Dataset: data2 (GitHub, ikathuria/GestureRecognition). Classes: down gesture, eight hand gesture, five hand gesture, four hand gesture, left gesture, nine hand gesture, off gesture, one hand gesture, right gesture, seven hand gesture, six hand gesture, three hand gesture, two hand gesture, zero hand gesture.

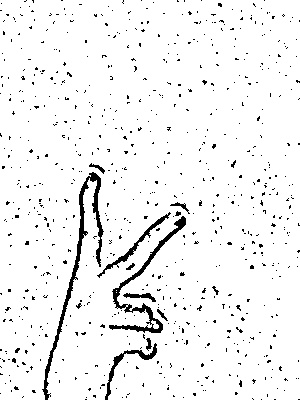
Label: two hand gesture

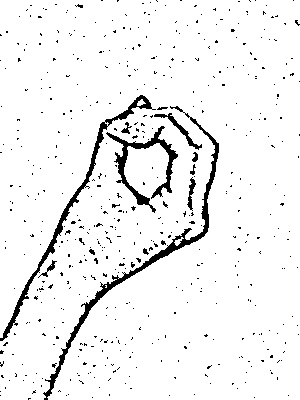
Label: zero hand gesture

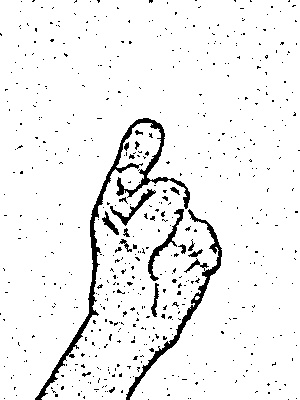
Label: nine hand gesture

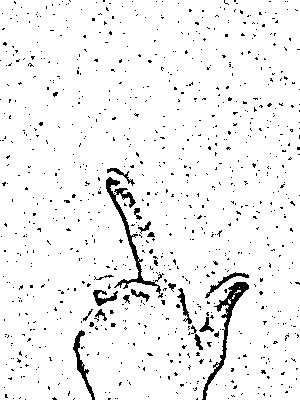
Label: eight hand gesture

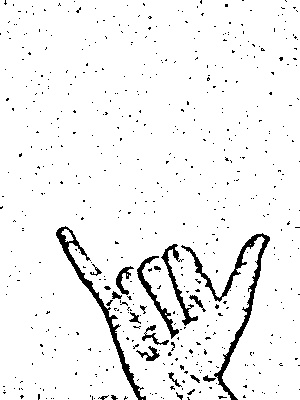
Label: six hand gesture

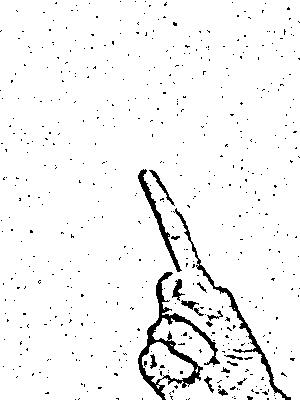
Label: one hand gesture
